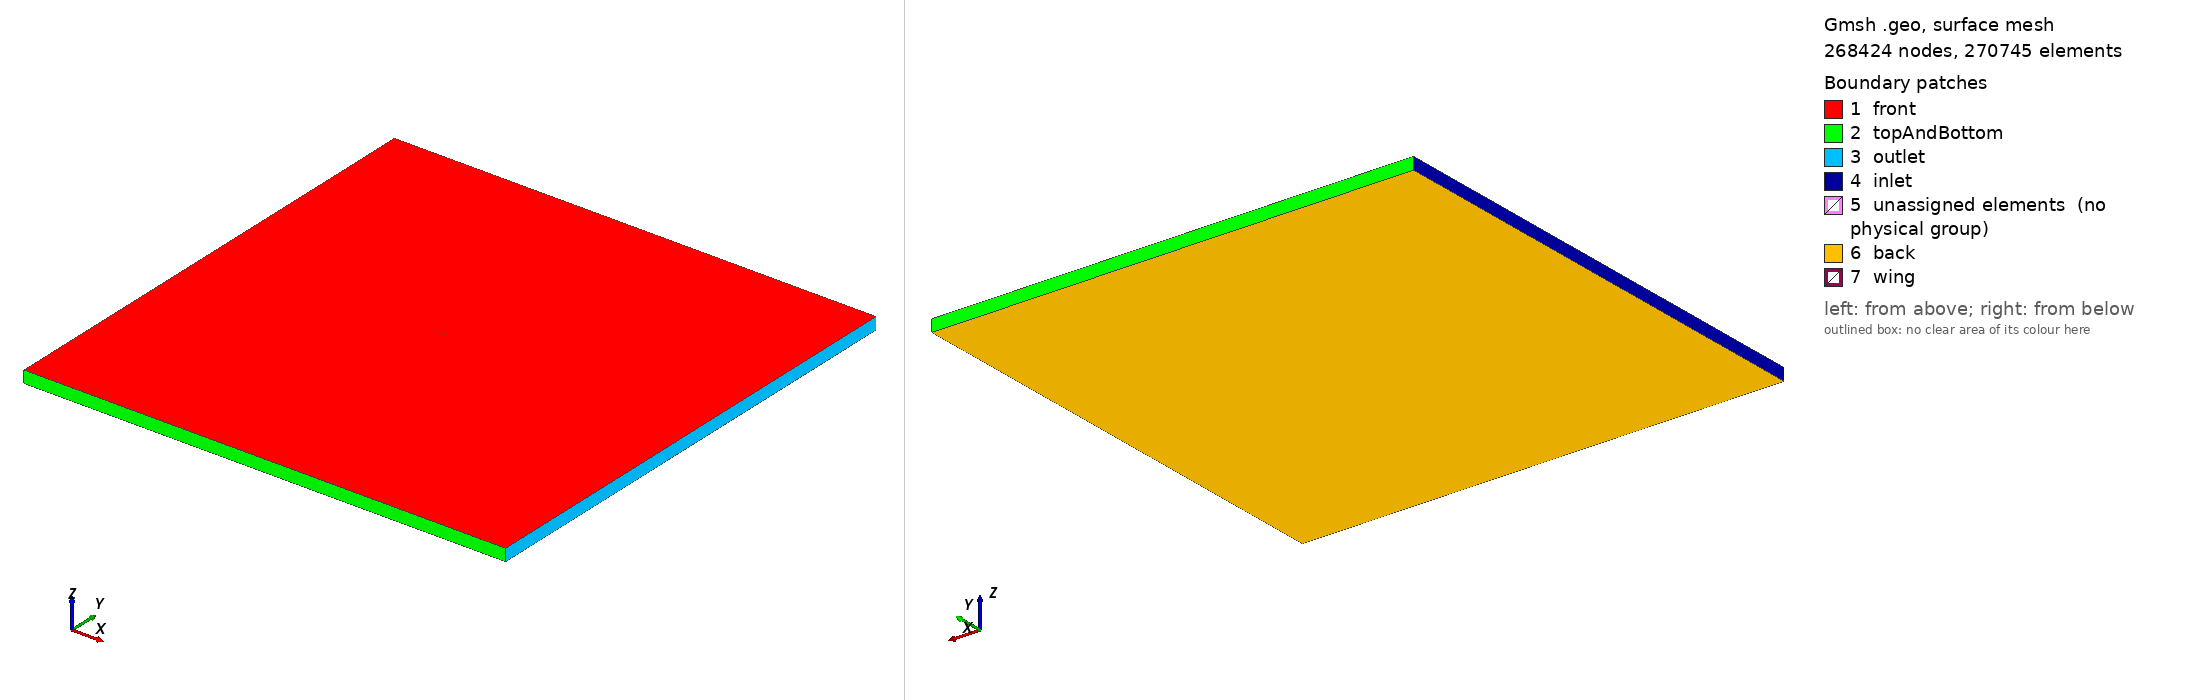

Gmsh geometry script, surface-meshed: 268424 nodes, 270745 surface elements. Boundary patches (legend numbers): 1 front, 2 topAndBottom, 3 outlet, 4 inlet, 5 unassigned elements (no physical group), 6 back, 7 wing. Left view from above one corner, right view from below the opposite corner. Legend entries are the model's physical surfaces; 'unassigned elements' are surfaces in no physical group. The drawing asked Gmsh for element sizes between 1% and 20% of the model's largest extent; the script's own settings can give other sizes.

=== baffle_150.geo (drawn) ===
bb_length = 20;		// Bounding Box length
bb_width = 20;		// Bounding Box width
c_l = 1;			// chord length
c_res = 150;			// Number of cells on the chord. Used in the c_res parameter below
buffer = 0.75*c_l;	// Vortex Shedding Region. Assuming that vortices are not bigger than 0.5 chords
// c_res = c_l/cf;		// Length of each element on the chord
bl_res = c_res*1.2;		// Length of each element normal to the chord
buffer_res = c_res*0.5;	// Area adjacent to leading and trailing edges
ff_res = 2 * (1/c_res);			// Far field resolution behind the airfoil

// Bounding box dimensions

Point(1) = {-bb_length, bb_width, 0, 1.0};	
Point(2) = {bb_length, bb_width, 0, 1.0};
Point(3) = {bb_length, -bb_width, 0, 1.0};
Point(4) = {-bb_length, -bb_width, 0, 1.0};

// Vortex Shedding Region i.e the region surrounding the wing. This is a region of special interest and is much larger than that for a steady problem. Vortices are shed and the gradients occur over a larger region.

Point(5) = {-c_l, -buffer, 0, 1.0};	
Point(6) = {-c_l, 0, 0, 1.0};
Point(7) = {-c_l, buffer, 0, 1.0};
Point(8) = {-0.5*c_l, buffer, 0, 1.0};
Point(9) = {0.5*c_l, buffer, 0, 1.0};
Point(10) = {c_l, buffer, 0, 1.0};
Point(11) = {c_l, 0, 0, 1.0};
Point(12) = {c_l, -buffer, 0, 1.0};
Point(13) = {0.5*c_l, -buffer, 0, 1.0};
Point(14) = {-0.5*c_l, -buffer, 0, 1.0};


// Wing region. This is just a line which will be extruded into a surface and then converted into a baffle in OpenFOAM.

Point(15) = {-0.5*c_l, 0, 0, 1.0};
Point(16) = {0.5*c_l, 0, 0, 1.0};

// Defining Lines

Line(1) = {1, 2};
Line(2) = {2, 3};
Line(3) = {3, 4};
Line(4) = {4, 1};
Line(5) = {5, 6};
Line(6) = {6, 7};
Line(7) = {7, 8};
Line(8) = {8, 9};
Line(9) = {9, 10};
Line(10) = {10, 11};
Line(11) = {11, 12};
Line(12) = {12, 13};
Line(13) = {13, 14};
Line(14) = {14, 5};
Line(15) = {6, 15};
Line(16) = {15, 16};
Line(17) = {16, 11};
Line(18) = {8, 15};
Line(19) = {9, 16};
Line(20) = {16, 13};
Line(21) = {15, 14};
// Line(22) = {17, 18, 19, 20};

// Defining Line Loops

Line Loop(1) = {1, 2, 3, 4};
Line Loop(2) = {5, 15, 21, 14};
Line Loop(3) = {6, 7, 18, -15};
Line Loop(4) = {18, 16, -19, -8};
Line Loop(5) = {9, 10, -17, -19};
Line Loop(6) = {11, 12, -20, 17};
Line Loop(7) = {16, 20, 13,-21};
Line Loop(8) = {5, 6, 7, 8, 9, 10, 11, 12, 13, 14};

// Defining Surfaces

Plane Surface(1) = {1,8};
Plane Surface(2) = {2};
Plane Surface(3) = {3};
Plane Surface(4) = {4};
Plane Surface(5) = {5};
Plane Surface(6) = {6};
Plane Surface(7) = {7};

// Definning some points to refine the mesh downstream of the airfoil
//Point(17) = {3*c_l, 0, 0, ff_res};
//Point(18) = {6*c_l, 0, 0, ff_res*2};
//Point(19) = {9*c_l, 0, 0, ff_res*3};
//Point(20) = {12*c_l, 0, 0, ff_res*4};
//Point{20} In Surface{1};


Transfinite Line {16, 8, 13} = c_res Using Bump 0.4; // Progression 1.03;
Transfinite Line {7, -14, 9, -12} = buffer_res; // Using Progression 1.02;//Bump 0.4;
Transfinite Line {-5, 6, -10, 11, -18, -19, 20, 21} = bl_res Using Progression 1.01; // Using Bump 0.1;
Transfinite Line {15, -17} = buffer_res Using Bump 0.25;
// Transfinite Line {6,26,28,12} = chord_factor Using Bump 0.4; //Bump 0.05;

Transfinite Surface{2} = {}; // {10,13,12,11};
Transfinite Surface{3} = {}; //{10,13,12,11};
Transfinite Surface{4} = {}; //{10,13,12,11};
Transfinite Surface{5} = {}; //{10,13,12,11};
Transfinite Surface{6} = {}; // {10,13,12,11};
Transfinite Surface{7} = {}; //{10,13,12,11};

Recombine Surface{1,2,3,4,5,6,7};
//Recombine Surface{1};

Extrude {0, 0, -1}
 {
  Surface{1,2,3,4,5,6,7};
  Layers{1};
  Recombine;
 }

Physical Surface("inlet") = {52};
Physical Surface("topAndBottom") = {40, 48};
Physical Surface("outlet") = {44};
Physical Surface("front") = {1, 3, 4, 5, 6, 7, 2};
Physical Surface("back") = {93, 181, 159, 137, 115, 225, 203};
Physical Surface("wing") = {150};
Physical Volume(232) = {1, 4, 3, 2, 7, 6, 5};
